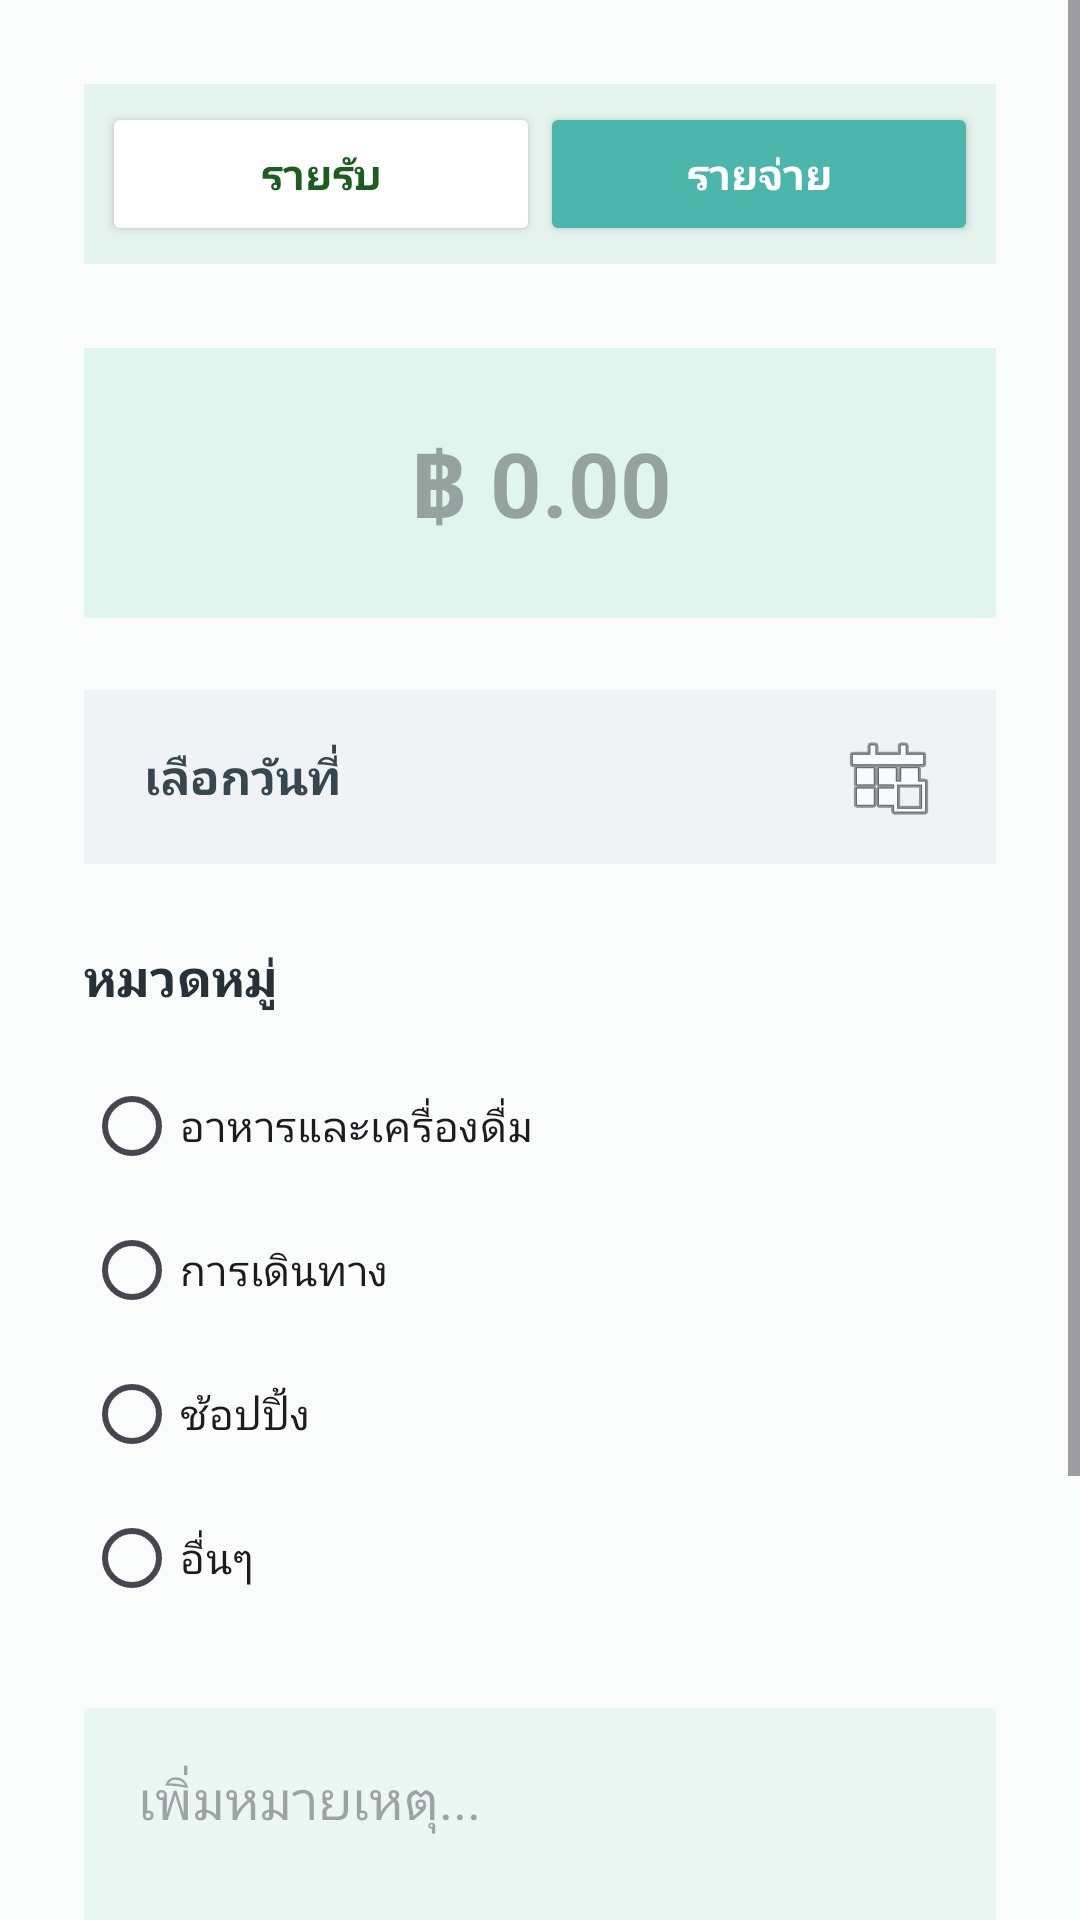

Android layout source for this screen:
<!-- AndroidManifest.xml: application theme Theme.MoblieApp -->
<!-- res/layout/fragment_add_transaction.xml -->
<?xml version="1.0" encoding="utf-8"?>
<ScrollView
    xmlns:android="http://schemas.android.com/apk/res/android"
    android:layout_width="match_parent"
    android:layout_height="match_parent"
    android:background="#FAFBFB"
    android:fillViewport="true">

    <LinearLayout
        android:layout_width="match_parent"
        android:layout_height="wrap_content"
        android:orientation="vertical"
        android:padding="28dp">

        
        <LinearLayout
            android:layout_width="match_parent"
            android:layout_height="60dp"
            android:orientation="horizontal"
            android:background="#E6F4EF"
            android:padding="6dp"
            android:layout_marginBottom="28dp">

            <Button
                android:id="@+id/btnIncome"
                android:layout_width="0dp"
                android:layout_height="match_parent"
                android:layout_weight="1"
                android:text="รายรับ"
                android:textAllCaps="false"
                android:textStyle="bold"
                android:textColor="#1B5E20"
                android:backgroundTint="#FFFFFF"/>

            <Button
                android:id="@+id/btnExpense"
                android:layout_width="0dp"
                android:layout_height="match_parent"
                android:layout_weight="1"
                android:text="รายจ่าย"
                android:textAllCaps="false"
                android:textStyle="bold"
                android:textColor="#FFFFFF"
                android:backgroundTint="#4DB6AC"/>
        </LinearLayout>

        
        <EditText
            android:id="@+id/edtAmount"
            android:layout_width="match_parent"
            android:layout_height="90dp"
            android:hint="฿ 0.00"
            android:textSize="30sp"
            android:textStyle="bold"
            android:gravity="center"
            android:inputType="numberDecimal"
            android:textColor="#1B5E20"
            android:background="#DFF5EE"
            android:layout_marginBottom="24dp"/>

        
        <TextView
            android:id="@+id/tvDate"
            android:layout_width="match_parent"
            android:layout_height="58dp"
            android:text="เลือกวันที่"
            android:textSize="16sp"
            android:textStyle="bold"
            android:gravity="center_vertical"
            android:paddingStart="20dp"
            android:paddingEnd="20dp"
            android:background="#F0F3F5"
            android:textColor="#37474F"
            android:drawableEnd="@android:drawable/ic_menu_today"
            android:layout_marginBottom="26dp"/>

        
        <TextView
            android:layout_width="wrap_content"
            android:layout_height="wrap_content"
            android:text="หมวดหมู่"
            android:textSize="17sp"
            android:textStyle="bold"
            android:textColor="#263238"
            android:layout_marginBottom="14dp"/>

        <RadioGroup
            android:id="@+id/radioGroupIncome"
            android:layout_width="match_parent"
            android:layout_height="wrap_content"
            android:orientation="vertical"
            android:visibility="gone"
            android:layout_marginBottom="12dp">

            <RadioButton
                android:id="@+id/rbSalary"
                android:layout_width="wrap_content"
                android:layout_height="wrap_content"
                android:text="เงินเดือน / เงินประจำ"/>

            <RadioButton
                android:id="@+id/rbPartTime"
                android:layout_width="wrap_content"
                android:layout_height="wrap_content"
                android:text="พาร์ทไทม์ / ฟรีแลนซ์"/>

            <RadioButton
                android:id="@+id/rbBonus"
                android:layout_width="wrap_content"
                android:layout_height="wrap_content"
                android:text="โบนัส / รางวัล"/>

            <RadioButton
                android:id="@+id/rbIncomeOther"
                android:layout_width="wrap_content"
                android:layout_height="wrap_content"
                android:text="อื่นๆ"/>
        </RadioGroup>

        <RadioGroup
            android:id="@+id/radioGroupExpense"
            android:layout_width="match_parent"
            android:layout_height="wrap_content"
            android:orientation="vertical"
            android:layout_marginBottom="26dp">

            <RadioButton android:id="@+id/rbFood" android:text="อาหารและเครื่องดื่ม"/>
            <RadioButton android:id="@+id/rbTransport" android:text="การเดินทาง"/>
            <RadioButton android:id="@+id/rbShopping" android:text="ช้อปปิ้ง"/>
            <RadioButton android:id="@+id/rbExpenseOther" android:text="อื่นๆ"/>
        </RadioGroup>

        
        <EditText
            android:id="@+id/edtNote"
            android:layout_width="match_parent"
            android:layout_height="130dp"
            android:hint="เพิ่มหมายเหตุ..."
            android:gravity="top"
            android:padding="18dp"
            android:textColor="#263238"
            android:background="#EAF7F3"
            android:layout_marginBottom="40dp"/>

        
        <Button
            android:id="@+id/btnSave"
            android:layout_width="match_parent"
            android:layout_height="65dp"
            android:text="บันทึก"
            android:textAllCaps="false"
            android:textSize="18sp"
            android:textStyle="bold"
            android:backgroundTint="#26A69A"
            android:textColor="#FFFFFF"/>

    </LinearLayout>

</ScrollView>
<!-- resources referenced by this layout -->
<resources>
  <style name="Theme.MoblieApp" parent="Base.Theme.MoblieApp" />
  <style name="Base.Theme.MoblieApp" parent="Theme.Material3.DayNight.NoActionBar">
          
          
      </style>
</resources>
